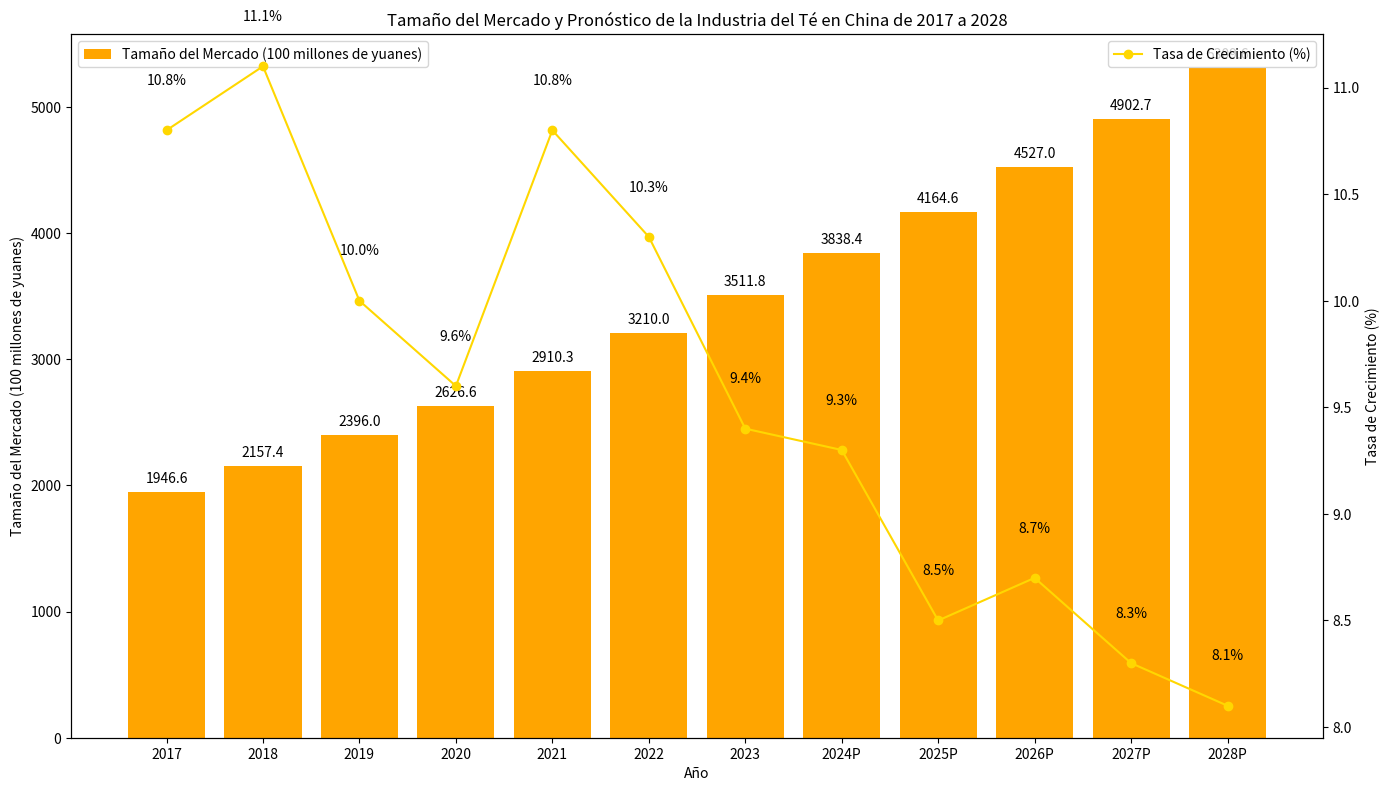

Reproduce this figure in Python.
import matplotlib.pyplot as plt
import numpy as np

# Datos
años = ["2017", "2018", "2019", "2020", "2021", "2022", "2023", "2024P", "2025P", "2026P", "2027P", "2028P"]
tamaño_del_mercado = [1946.6, 2157.4, 2396.0, 2626.6, 2910.3, 3210.0, 3511.8, 3838.4, 4164.6, 4527.0, 4902.7, 5309.6]
tasa_de_crecimiento = [10.8, 11.1, 10.0, 9.6, 10.8, 10.3, 9.4, 9.3, 8.5, 8.7, 8.3, 8.1]

x = np.arange(len(años))

fig, ax1 = plt.subplots(figsize=(14, 8))

# Trazar el gráfico de barras del tamaño del mercado
ax1.bar(x, tamaño_del_mercado, color='orange', label='Tamaño del Mercado (100 millones de yuanes)')
ax1.set_ylabel('Tamaño del Mercado (100 millones de yuanes)')
ax1.set_xlabel('Año')
ax1.set_xticks(x)
ax1.set_xticklabels(años)
ax1.legend(loc='upper left')

# Crear un eje y secundario y trazar el gráfico de línea de la tasa de crecimiento
ax2 = ax1.twinx()
ax2.plot(x, tasa_de_crecimiento, marker='o', color='gold', label='Tasa de Crecimiento (%)')
ax2.set_ylabel('Tasa de Crecimiento (%)')
ax2.legend(loc='upper right')

# Agregar anotaciones para los valores del tamaño del mercado
for i, tamaño in enumerate(tamaño_del_mercado):
    ax1.text(i, tamaño + 50, f'{tamaño}', ha='center', va='bottom')

# Agregar anotaciones para los valores de la tasa de crecimiento
for i, tasa in enumerate(tasa_de_crecimiento):
    ax2.text(i, tasa + 0.2, f'{tasa}%', ha='center', va='bottom')

ax1.set_title('Tamaño del Mercado y Pronóstico de la Industria del Té en China de 2017 a 2028')

plt.tight_layout()
plt.show()
